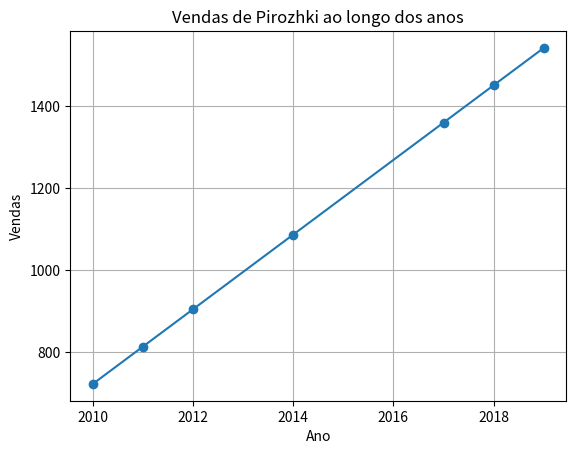

Here is the Python script that generated this plot: (Note: this script raises an exception after producing the figure.)
import matplotlib.pyplot as plt

def grafico(x:list,y:list):
    plt.plot(x,y,marker='o',linestyle='-')
    plt.xlabel('Ano')
    plt.ylabel('Vendas')
    plt.title('Vendas de Pirozhki ao longo dos anos')
    plt.grid(True)
    plt.show()

#criando um gráfico a partir de uma tabela
x_ano = [2010,2011,2012,2014,2017,2018,2019]
y_vendas  = [723,814,905,1087,1360,1451,1542]
grafico(x_ano,y_vendas)

#Qual coeficiente angular
coef_angular = (814 - 723) / (2011 - 2010)
print("Coeficiente angular:", coef_angular)

#calcular vendas do ano desejado
ano_desejado = int(input("Ano desejado para a previsão das vendas: "))
x_ano.append(ano_desejado)

vendas_desejado = (ano_desejado - 2010) * coef_angular + 723
y_vendas.append(vendas_desejado)

print(vendas_desejado)

grafico(x_ano,y_vendas)